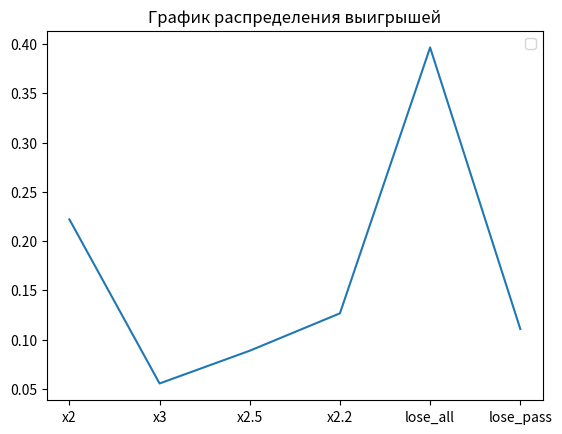

Here is the Python script that generated this plot:
import random
import numpy as np
import matplotlib.pyplot as plt
import math


def roll():
    die1 = random.randint(1, 6)
    die2 = random.randint(1, 6)
    return die2 + die1


# ставка
# рол
# подсчет
def bet(i):
    print("bet")


def round():
    point = roll()
    round = True
    # пас лайн
    if point in (7, 11):  # выигрыш
        # проверка ставки
        return -1111111111111111111111111
    if point in (2, 3, 12):  # проигрыш
        # проверка ставки
        return 0  # паслайн не сыграл

    # 5 - point
    # фри одс
    while round:  # пока не выыпадет 5 или 7
        # ставка
        roll_result = roll()
        if roll_result == point:
            # проверка ставки
            return point
        if roll_result == 7:
            # проверка ставки
            return 2  # не сыграл паслайн и фри одс


EV_UNIT = 0
average_winings = []
round_history = []
list_intervals_down = []
list_intervals_up = []
mat_ojidanie = 0

experiment = 1_000_000
win_chance = 0
game_outcomes = [0, 0, 0, 0, 0, 0]


# game_outcomes = {"x2": 0, "x3": 0, "x2.5": 0, "x2.2": 0, "lose_all": 0, "lose_pass": 0}


def game():
    bet = 1
    win = 0

    capital = 1
    game_number = 0
    game_length = 0
    overall_length = 0

    winnings = 0  # Ожидаемый выигрыш/проигрыш если - то казино в плюсе на эти деньги
    for i in range(1, experiment + 1):

        ####
        game_length += 1
        if capital <= 0:
            game_number += 1
            capital = 1
            overall_length += game_length
            game_length = 0
        lets_play = round()

        if lets_play == -1111111111111111111111111:  # дефолтный паслайн
            game_outcomes[0] += 1
            round_history.append(bet)
            win += 1
            winnings += bet
            capital += bet

        if lets_play in (4, 10):  # сделали 4 10
            game_outcomes[1] += 1
            round_history.append(bet * 2 + bet)
            win += 1
            winnings += bet * 2 + bet
            capital += bet * 2 + bet

        if lets_play in (5, 9):  # сделали 5 9
            game_outcomes[2] += 1
            round_history.append(bet * 1.5 + bet)
            win += 1
            winnings += bet * 1.5 + bet
            capital += bet * 1.5 + bet

        if lets_play in (6, 8):  # сделали 6 8
            game_outcomes[3] += 1
            round_history.append(bet * 1.2 + bet)
            win += 1
            winnings += bet * 1.2 + bet
            capital += bet * 1.2 + bet

        if lets_play == 2:  # для фри одс
            game_outcomes[4] += 1
            round_history.append(-bet * 2)
            winnings -= bet * 2
            capital -= bet * 2

        if lets_play == 0:  # для пас лайна
            game_outcomes[5] += 1
            round_history.append(-bet)
            winnings -= bet
            capital -= bet

        average_winings.append(winnings / (i * bet))

    # Построение дов. вероятности
    disp = np.var(round_history)
    for i in range(0, len(round_history) - 1):
        list_intervals_down.append(average_winings[i + 1] - (1.65 / math.sqrt(i + 1)) * disp)
        list_intervals_up.append(average_winings[i + 1] + (1.65 / math.sqrt(i + 1)) * disp)

    # Вывод результатов
    win_chance = win / experiment
    print("Chance to win " + str(win_chance))
    print("Expected Value " + str(winnings))  # Ожидаемый выигрыш/проигрыш если - то казино в плюсе на эти деньги

    EV_per_Unit = winnings / (experiment * bet)

    print("EV per Unit " + str(EV_per_Unit))  # Ожидаемый выигрыш/проигрыш на одну ставку
    House_Edge = EV_per_Unit * 100
    print("House Edge " + str(House_Edge))  # Преимущество /доход заведения (house advantage/house edge, H.A.)

    RTP = 1 + winnings / (experiment * bet)
    print("Return to Player " + str(RTP))  # Процент возврата (Return To Player, RTP)

    VAR = np.var(round_history)  # Дисперсия - возможно
    print("Возможно дисперсия " + str(VAR))

    print("Дисперсия 2 " + str(np.var(round_history)))

    Standart_Deviation = VAR ** 0.5
    print("Среднекватратичное отклонение " + str(Standart_Deviation))

    EV_Units = EV_per_Unit * experiment

    SD_Units = Standart_Deviation * (experiment ** 0.5)
    print("Средний суммарный выигрыш " + str(EV_Units) + "\n"
          + "Его СКО " + str(SD_Units))

    z = 1.65
    VI = z * Standart_Deviation

    confidence_interval_low = RTP - VI / math.sqrt(experiment)
    confidence_interval_up = RTP + VI / math.sqrt(experiment)

    print("дов интервал" + str(confidence_interval_low))
    print("дов интервал врх" + str(confidence_interval_up))
    print("Индекс волатильности игры " + str(VI))
    print("Средняя продолжительность игры " + str(overall_length / game_number))


def build_graphic():
    # -------график доверительной вероятности----
    # plt.title("График доверительной вероятности")
    # plt.hlines(-0.01, 0, 10000)
    # plt.plot(list_intervals_down)
    # plt.plot(list_intervals_up)

    # -------график средних выигрышей--------
    # plt.plot(average_winings)
    # # медиана
    # plt.title("График средних выигрышей")
    # plt.hlines(np.median(average_winings), 0, experiment, colors='r', label='Медиана')
    # # график стремится к мат ожиданию
    # a = np.std(average_winings)
    # plt.hlines(a, 0, experiment, colors='pink', label='Ско')
    # plt.hlines(-a, 0, experiment, colors='pink', label='-Ско')
    # plt.ylim(-0.2, 0.2)
    # plt.xlim(0, 100000)
    #
    # # -------график распределения выигрышей---------
    plt.title("График распределения выигрышей")
    probabilities = (list(map(lambda x: x / experiment, game_outcomes)))
    x_values = ["x2", "x3", "x2.5", "x2.2", "lose_all", "lose_pass"]
    print(probabilities)
    plt.plot(x_values, probabilities)
    plt.legend()
    plt.show()


if __name__ == '__main__':
    game()
    build_graphic()
